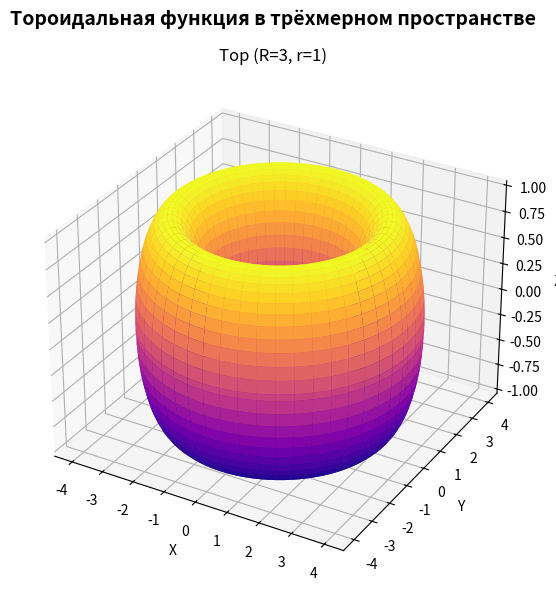

Reproduce this figure in Python.
import numpy as np
import matplotlib.pyplot as plt
from mpl_toolkits.mplot3d import Axes3D  # noqa: F401 (регистрирует projection='3d')

fig = plt.figure(figsize=(7, 6))
fig.suptitle("Тороидальная функция в трёхмерном пространстве", fontsize=14, fontweight="bold")

ax = fig.add_subplot(111, projection="3d")

R, r = 3, 1  # большой и малый радиус тора
u = np.linspace(0, 2 * np.pi, 100)
v = np.linspace(0, 2 * np.pi, 100)
U, V = np.meshgrid(u, v)
X = (R + r * np.cos(V)) * np.cos(U)
Y = (R + r * np.cos(V)) * np.sin(U)
Z = r * np.sin(V)

ax.plot_surface(X, Y, Z, cmap="plasma", edgecolor="none")
ax.set_title("Тор (R=3, r=1)")
ax.set_xlabel("X")
ax.set_ylabel("Y")
ax.set_zlabel("Z")

plt.tight_layout()
fig.savefig("torus.png", dpi=150)
print("Сохранено: torus.png")

plt.show()
